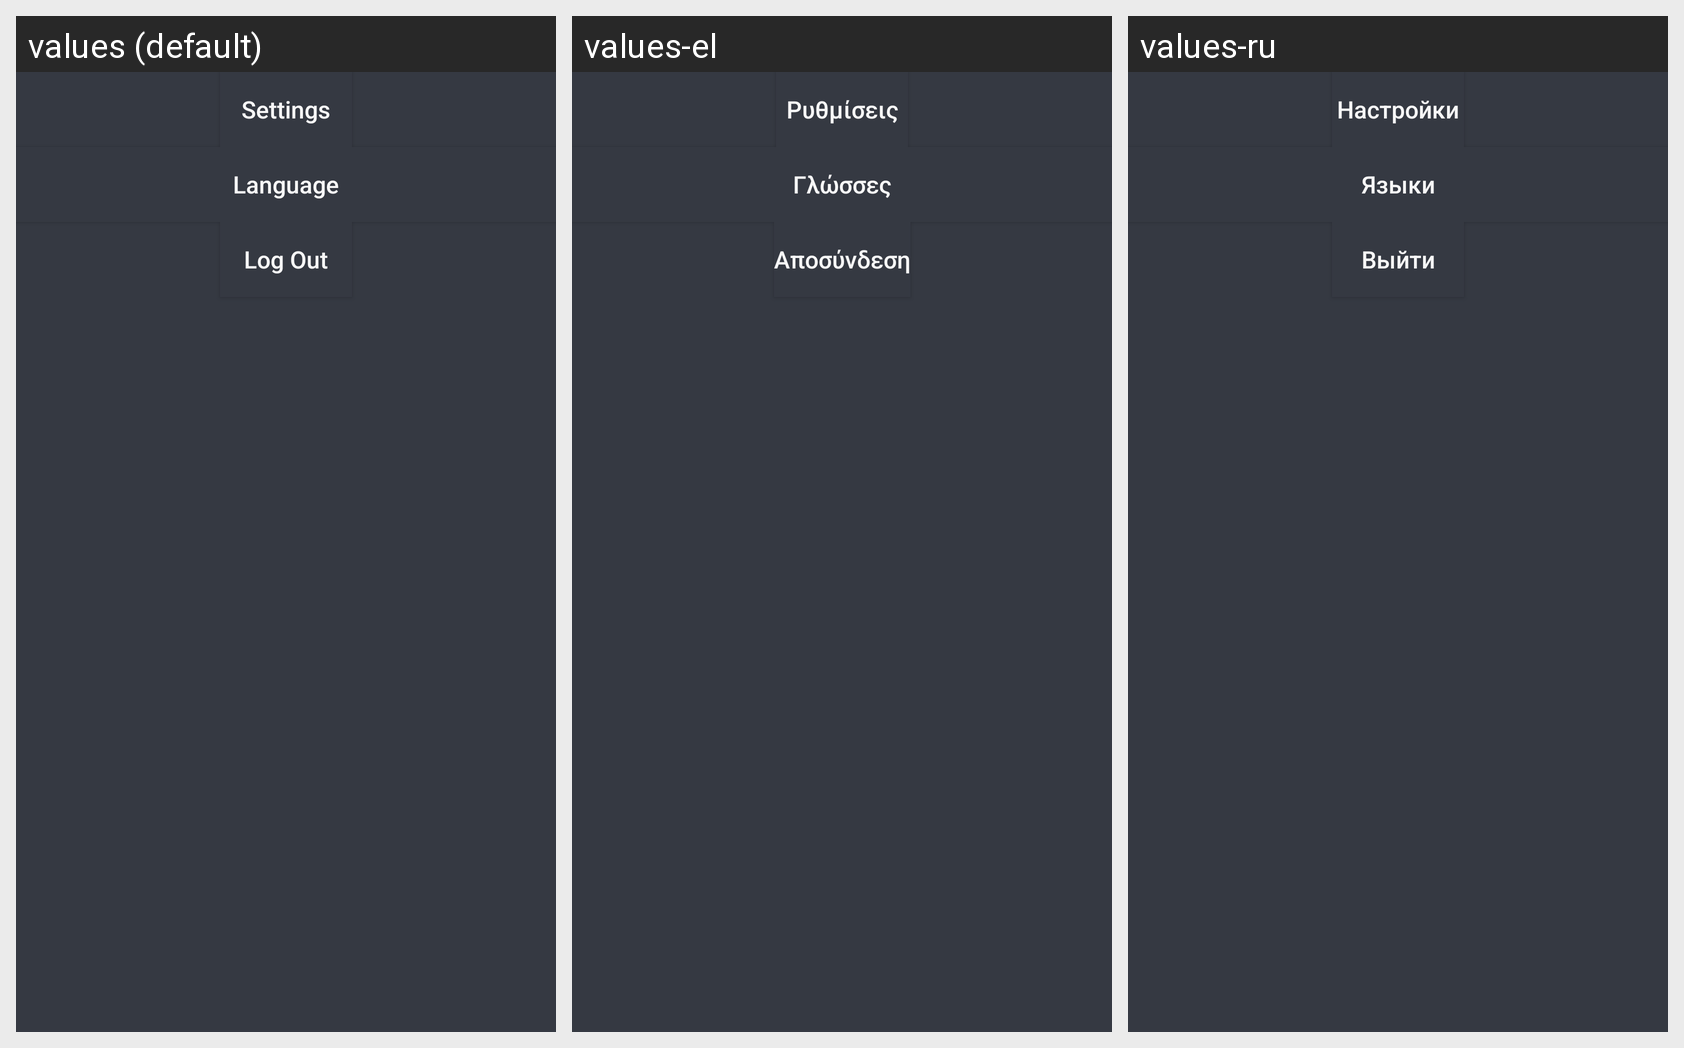

Strings drawn on this Android screen and how each of the app's shown locales translates them:
Android screen res/layout/popup_menu_account.xml rendered under 3 locales, left to right: values (default), values-el, values-ru. Device: Nexus 5 (rendered at 1080×1920; each locale shown at half size, 540×960, under a caption strip naming it); theme Theme.UnipiCityVibe.
Strings drawn on this screen, with the default value and each locale's value (text and hints the layout hard-codes, and strings that could not be matched under every locale, appear in the picture but are not listed):

settings
  values: Settings
  values-el: Ρυθμίσεις
  values-ru: Настройки

language
  values: Language
  values-el: Γλώσσες
  values-ru: Языки

logOut
  values: Log Out
  values-el: Αποσύνδεση
  values-ru: Выйти
